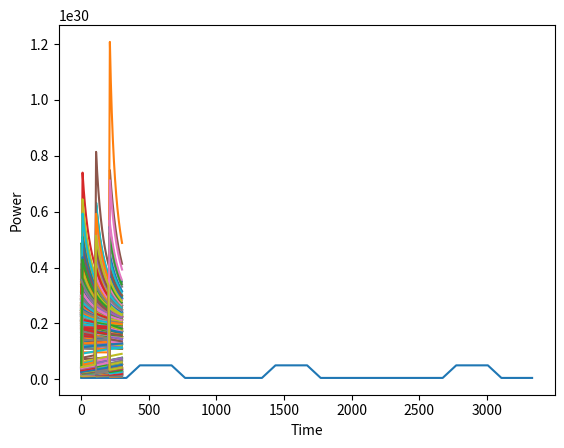

Here is the Python script that generated this plot:
import numpy as np
import matplotlib.pyplot as plt

#n = 1 #carrier_concentration

tau_s_default = 3*10**(-9)# 3*10**(-9) #ns #spontaneous_emmision_life_time

dn = 0 #rate_of_change_of_carrier_concentration

I_initial = 0.005# 50*10**(-3) #current Amps
E = 1.9*10**(-19) #e constant

Length = 10 * 10**(-6) #m
Width = 3 * 10**(-6) #m
Depth = 0.2 * 10**(-6) #m

volume = Length * Width * Depth # Volume
#print(volume)

gain_coefficient = 3 * 10 ** (-20) #m^3/s #gain contant
n_0_const = 1.1 * 10**(24)  #m^-3#transparent carrier density
P = 1#1*10**10 #photon conc
P_on = 0.5*10**29 # note variation in pk-pk power in
P_off = 0.5* 10**28

#bottom 0.5*10**26 - 0.5*10**27
#middle 0.5*10**27 - 0.5*10**28
#top 0.5*10**28 - 0.5*10**29




t_stop = 0.0001
delta_t_default = 1*10**(-11)

#print(delta_t_default)

def dn(n, p = P, I = I_initial, tau_s = tau_s_default, e = E, V = volume, g = gain_coefficient, n_0 = n_0_const):
    return -(n/tau_s) + I/(e*V) - g*(n - n_0)*p


def n_steady_state(p = P, I = I_initial, tau_s = tau_s_default, e = E, V = volume, g = gain_coefficient, n_0 = n_0_const, delta_t = delta_t_default): #Find the steady state of n while everything else is constant
    t = 0
    n_t1 = 0
    n_t = n_0

    while True:

        n_t1 = n_t + dn(n_t, p, I)*delta_t

        #t += delta_t

        if abs((n_t1 - n_t)/ n_t1) < 0.0000001:
            return n_t1

        n_t = n_t1


I = np.linspace(0.001, 0.01, 5)


def G_P_I():
    for i in I:
        p_ar = np.logspace(24, 30, 100)
        g_out = []
        for p_0 in p_ar:
            g_out += [np.exp(gain_coefficient * (n_steady_state(p_0, i) - n_0_const) * Length)]

        plt.plot(np.log10(p_ar), 10*np.log10(g_out), Label = i)
        plt.xlabel("Log(P)")
        plt.ylabel("Gain /dB")
        plt.title("Gain Vs P")

    plt.legend()
    plt.show()

#G_P_I()


def generate_random_sequence(length, p_on = P_on, p_off = P_off):
    assert type(length) == int
    return np.random.choice([p_off, p_on], length) #need to add rise and fall time


def generate_random_full_sequence_without_risetime(length, f, step_time, p_on = P_on, p_off = P_off):
    assert type(length) == int

    total_time = (length * 1/f)
    sequence = generate_random_sequence(length, p_on, p_off)

    bit = 0
    t = 0
    t_0 = 0
    op = []

    while t < total_time:
        op += [sequence[bit]]
        t += step_time

        if t - t_0 >= 1/f:

            bit += 1
            t_0 = t
            if bit > len(sequence):
                raise ValueError

    # plt.plot(op)
    # plt.show()
    return op
#
# op2 = generate_random_full_sequence_without_risetime(10, 0.1, 0.01)
#


def change_of_bit(bit, sequence):

    if sequence[bit - 1] == sequence[bit]:
        return 0
    elif sequence[bit - 1] < sequence[bit]:
        return 1
    elif sequence[bit - 1] > sequence[bit]:
        return -1


def sequence_risetime_slow(ar, t, op, step_time, t_0, f):
    for i in ar:
        op += [i]
        t += step_time

    return op, t, t_0


#                   if t - t_0 >= 1/f:

def generate_random_full_sequence_with_risetime(length, f, step_time, rise_time, fall_time, p_on = P_on, p_off = P_off):
    assert type(length) == int

    total_time = (length * 1/f)
    sequence = generate_random_sequence(length, p_on, p_off)

    bit = 0
    t = 0
    t_0 = 0
    bit_change = 0
    op = []
    bit_change_index = [0]

    max_to_min = np.linspace(p_on, p_off, int(fall_time/step_time))
    min_to_max = np.linspace(p_off, p_on, int(rise_time/step_time))

    while t < total_time:
        op += [sequence[bit]]
        t += step_time

        if t - t_0 >= 1/f:
            bit_change_index += [len(op) - 1]
            bit += 1
            t_0 = t
            if bit > len(sequence):
                raise ValueError

            bit_change = change_of_bit(bit, sequence)
            if bit_change == 0:
                pass
            elif bit_change == 1:
                op, t, t_0 = sequence_risetime_slow(min_to_max, t, op, step_time, t_0, f)
            elif bit_change == -1:
                op, t, t_0 = sequence_risetime_slow(max_to_min, t, op, step_time, t_0, f)
            else:
                raise Exception




    #print(op)
    # plt.plot(op)
    # plt.show()

    return op, bit_change_index

#
op1, basdasd = generate_random_full_sequence_with_risetime(10, 0.3, 0.01, 1, 1)
#
plt.plot(op1)
plt.xlabel("Time")
plt.ylabel("Power")
#plt.plot(op2)
plt.show()



def p_out_for_sequence(given_sequence, seq):

    f = 10000 * 10 ** 6
    #rise_time = 1/(20*f)

    time = [0]

    t_step = min(1/(100*f), 1*10**(-10))
    bit = 0

    rise_time = 1/(10*f)
    #print(rise_time)
    fall_time = rise_time
    assert rise_time < 1/f

    sequence, bit_index = generate_random_full_sequence_with_risetime(500, f, t_step, rise_time, fall_time, P_on, P_off)

    if given_sequence == 1:
        sequence = seq

    #print(len(sequence))
    #sequence = generate_random_full_sequence_without_risetime(100, f, t_step, P_on, P_off)

    n_t0 = n_steady_state(sequence[0])
    #print(n_t0)

    n_o = [n_t0]
    gain_ar = [gain_coefficient * (n_t0 - n_0_const)]
    P_o_ar = [gain_ar[-1] * sequence[0]]

    time_0 = time[0]
    while time[-1] < (1/f * len(sequence)):

        n_t1 = n_t0 + dn(n_t0, sequence[bit]) * t_step

        #print(time[-1], n_t0)

        gain_ar += [np.exp(gain_coefficient * (n_t1 - n_0_const)*Length)]

        n_o += [n_t1]
        n_t0 = n_t1

        P_o_ar += [gain_ar[-1]*sequence[bit]]

        time += [time[-1] + t_step]

        bit += 1

        if bit >= len(sequence):
            break
            raise ValueError


    #print(gain_ar)
    #print(time)
    #print(n_o)
    # plt.plot(time[1:], n_o[1:])
    # plt.title('Carrier Density Against Time')
    # plt.show()
    # plt.plot(time[1:], gain_ar[1:])
    # plt.title('Gain against time')
    # plt.show()
    # #print(P_o_ar.shape())
    # plt.plot(time[1:], P_o_ar[1:])
    # plt.title('Power Out against time')
    # plt.show()
    return P_o_ar[1:], bit_index


#P_out, f, t_step, bit_index = p_out_for_sequence(0, [])


def bit_index_removal(ar):
    op = []
    for i in range(len(ar)):
        if i%3 == 0:
            op += [bit_index[i]]

    return op




def eye_diagram_plot(P_out, bit_index):
    bit_index = bit_index_removal(bit_index)
    #print(len(P_out), int(3/(t_step*f)), 1/f, t_step)
    for i in range(len(bit_index)-1):
        plt.plot(P_out[bit_index[i]:bit_index[i+1]])
        # for i in range(int(len(P_out)/100)):
        #     print(100*i/len(P_out))
        #     try:
        #         plt.plot(P_out[int(i*(3/t_step*(f))):int((i+1)*(3/t_step*(f)))])
        #     except:
        #         plt.show()
    #plt.show()
#Gonna have to do a redesign of the system so I can feed the out of one into the other

P_out, bit_index = p_out_for_sequence(0, [])
eye_diagram_plot(P_out, bit_index)


for i in range(2):
    P_out, bit_index = p_out_for_sequence(1, P_out)
    eye_diagram_plot(P_out, bit_index)

plt.show()